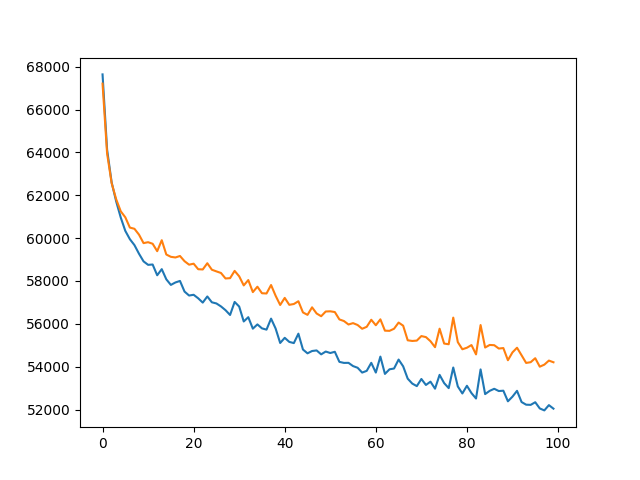

The file beside this chart, header and first rows:
, train, eval
0, 67639, 67210
1, 64129, 63950
2, 62597, 62561
3, 61706, 61809
4, 60958, 61250
5, 60336, 60971
6, 59950, 60491
7, 59675, 60436
8, 59273, 60164
9, 58915, 59766
10, 58753, 59809
11, 58768, 59736
12, 58267, 59390
13, 58552, 59902
14, 58077, 59235
15, 57817, 59127
16, 57931, 59097
17, 58002, 59166
18, 57506, 58923
19, 57321, 58761
20, 57356, 58806
21, 57192, 58549
22, 56991, 58537
23, 57278, 58827
24, 57005, 58525
25, 56951, 58447
26, 56814, 58373
27, 56637, 58117
28, 56413, 58131
29, 57022, 58471
30, 56807, 58218
31, 56111, 57793
32, 56310, 58042
33, 55775, 57481
34, 55973, 57733
35, 55789, 57428
36, 55730, 57417
37, 56243, 57811
38, 55781, 57310
39, 55107, 56880
40, 55348, 57211
41, 55157, 56887
42, 55102, 56925
43, 55541, 57055
44, 54802, 56533
45, 54624, 56419
46, 54732, 56771
47, 54759, 56483
48, 54577, 56355
49, 54707, 56576
50, 54639, 56585
51, 54696, 56550
52, 54226, 56207
53, 54177, 56131
54, 54180, 55970
55, 54029, 56033
56, 53951, 55946
57, 53726, 55770
58, 53807, 55861
59, 54181, 56190
... 40 more rows
